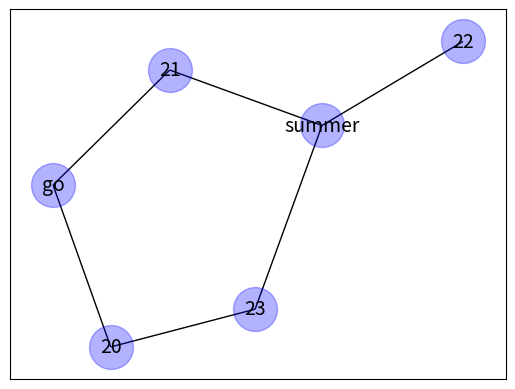

The script that saved this image:

import networkx as nx
import matplotlib.pyplot as plt

def draw_graph(graph):
    # create networkx graph
    G=nx.Graph()

    # add edges
    for edge in graph:
        G.add_edge(edge[0], edge[1])

    # There are graph layouts like shell, spring, spectral and random.
    # Shell layout usually looks better, so we're choosing it.
    # I will show some examples later of other layouts
    graph_pos = nx.shell_layout(G)
    graph_pos = nx.spring_layout(G)

    # draw nodes, edges and labels
    nx.draw_networkx_nodes (G, graph_pos, node_size=1000, node_color='blue', alpha=0.3)
    nx.draw_networkx_edges (G, graph_pos)
    nx.draw_networkx_labels(G, graph_pos, font_size=14, font_family='sans-serif')

    # show graph
    plt.show()

# draw example
# graph is a list of tuples of nodes. Each tuple defining the
# connection between 2 nodes
graph = [(20, "go"), (20,23), (21, "summer"), (21, "go"), (23, "summer"), (22, "summer"), ("summer", 23)]

draw_graph(graph)
